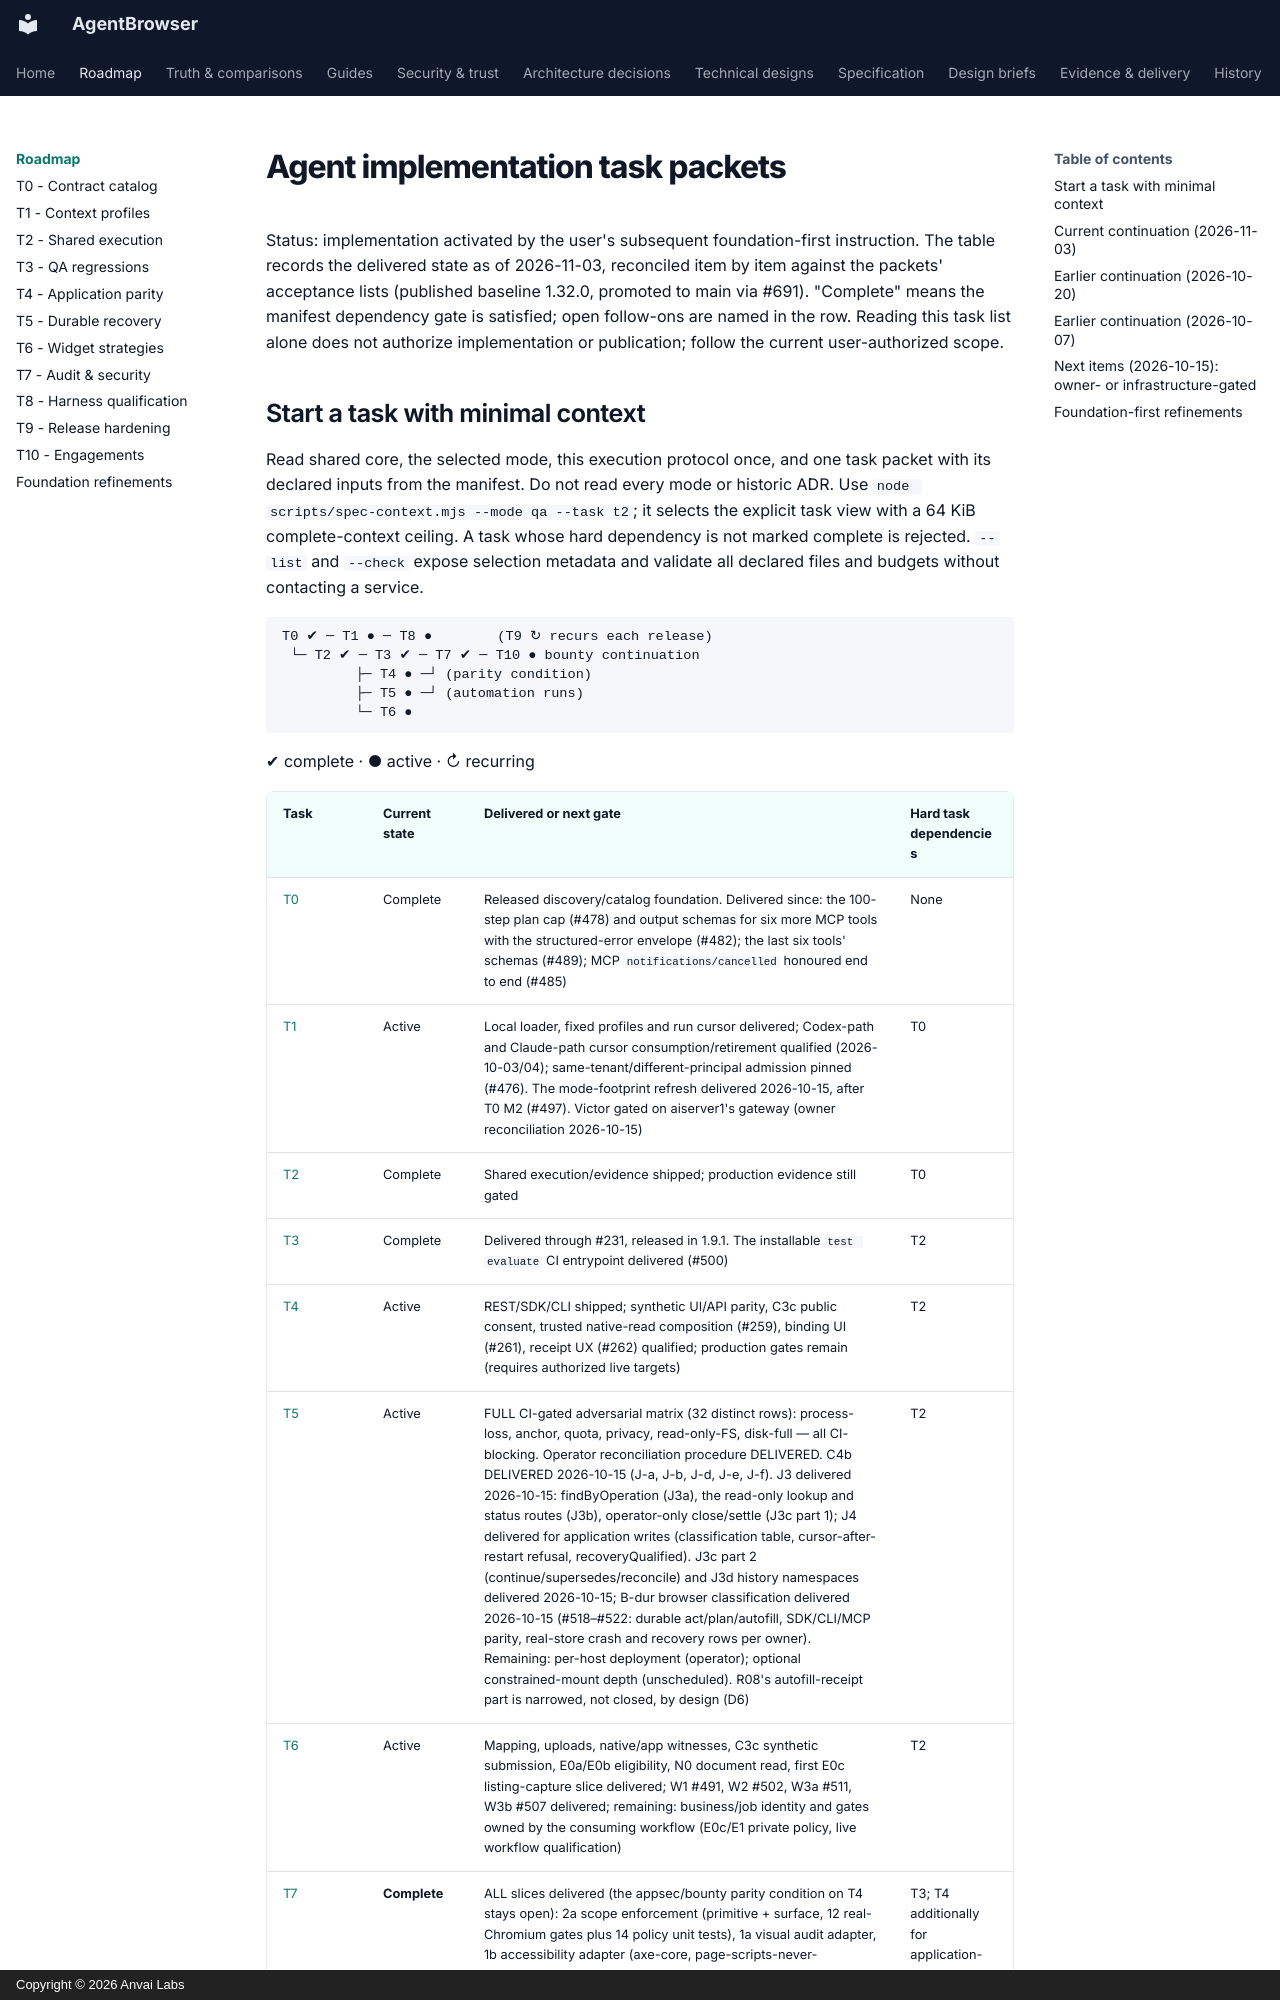

repository: anvai-labs/agentbrowser · page: spec/tasks/index.html · generator: mkdocs · copyright: Copyright © 2026 Anvai Labs

# Agent implementation task packets

Status: implementation activated by the user's subsequent foundation-first instruction.
The table records the delivered state as of 2026-11-03, reconciled item by item against the
packets' acceptance lists (published baseline 1.32.0, promoted to main via #691). "Complete"
means the manifest dependency gate is satisfied; open follow-ons are named in the row.
Reading this task list alone does not authorize implementation or publication;
follow the current user-authorized scope.
